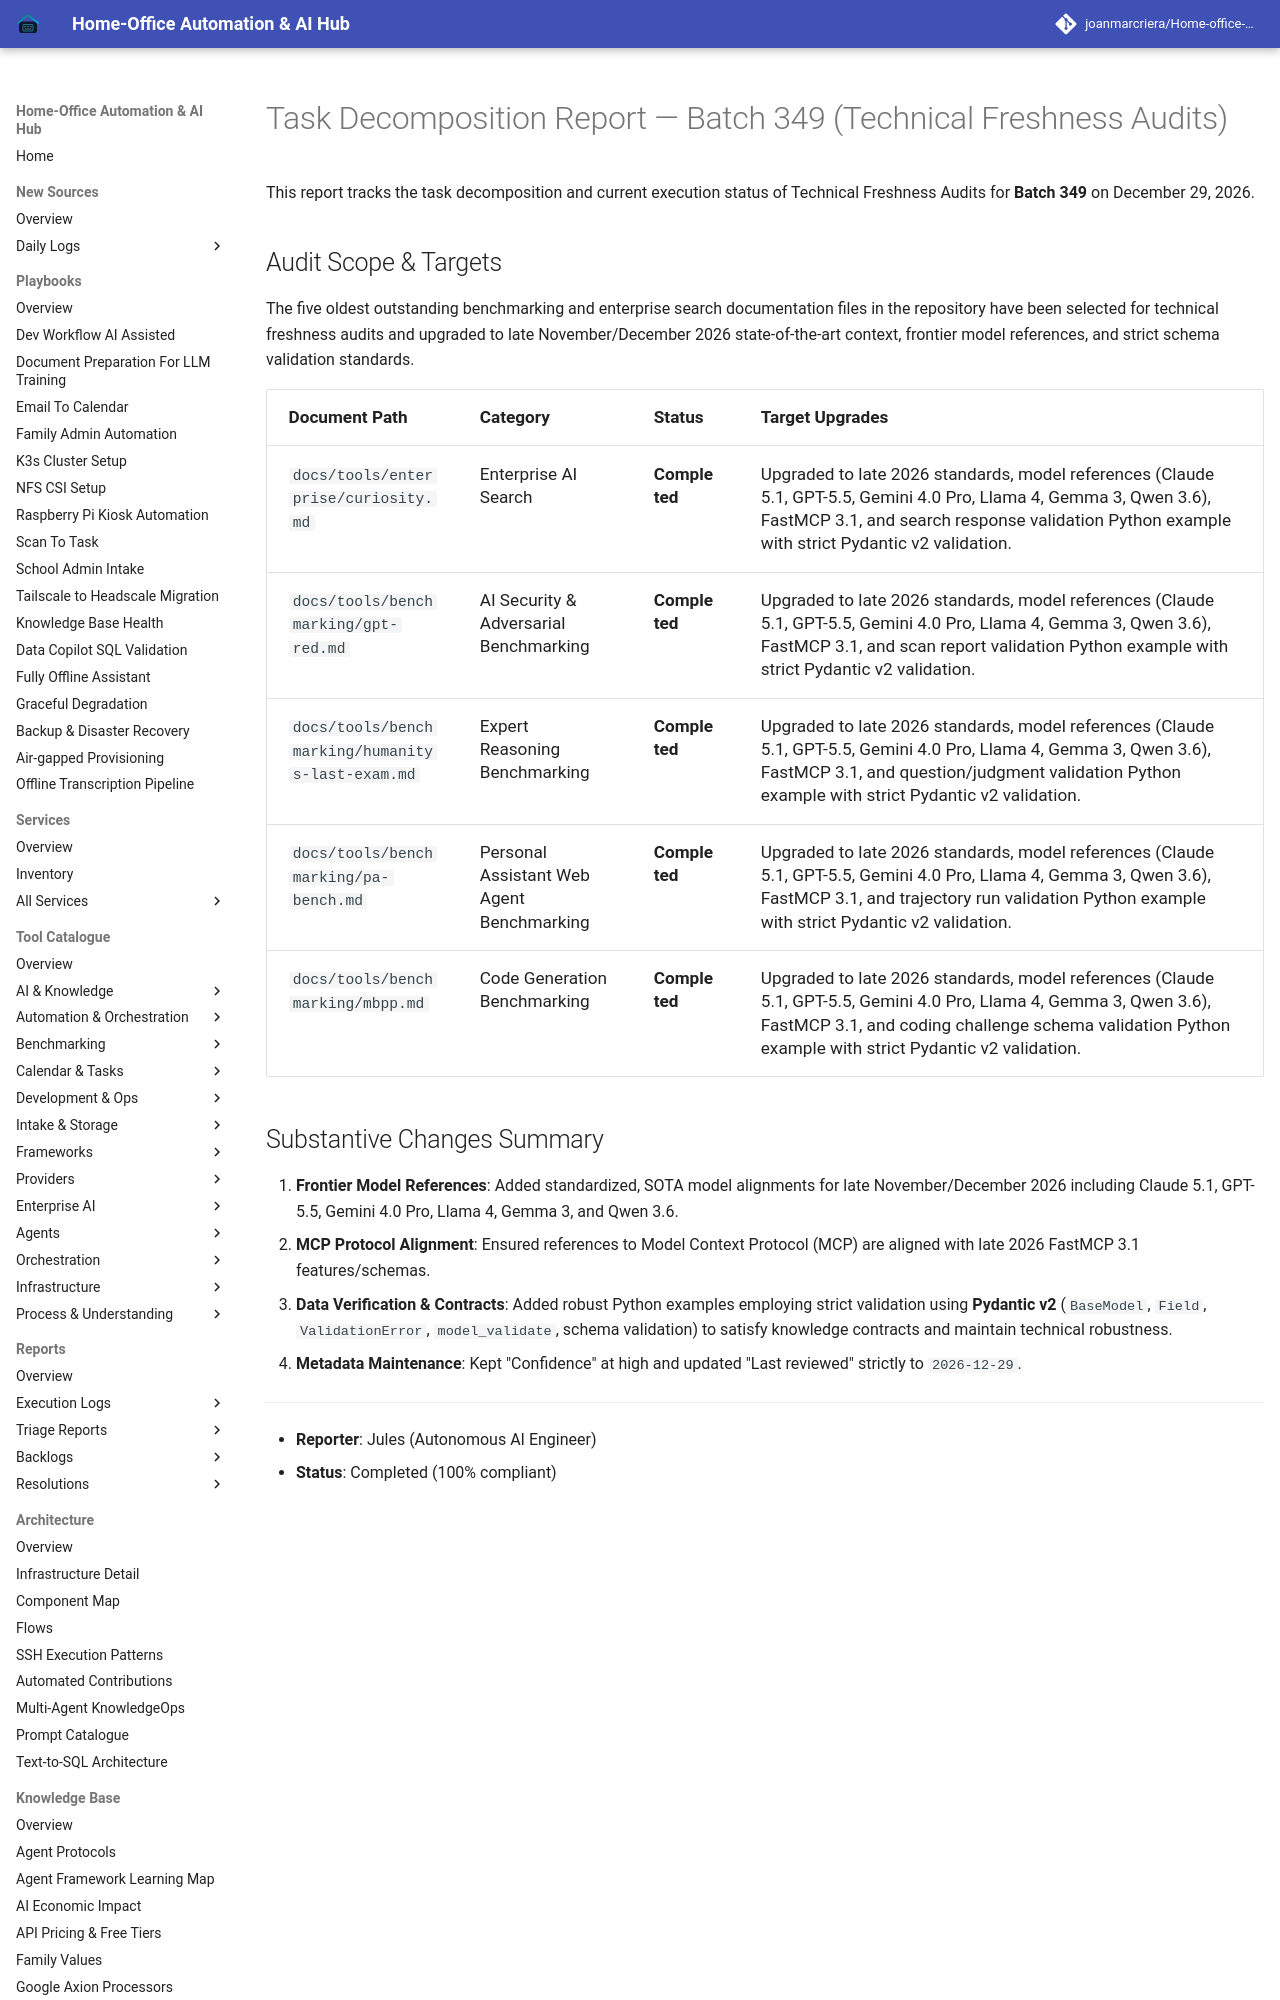

repository: joanmarcriera/Home-office-automations · page: reports/task-decomposition-batch-349/index.html · generator: mkdocs

# Task Decomposition Report — Batch 349 (Technical Freshness Audits)

This report tracks the task decomposition and current execution status of Technical Freshness Audits for **Batch 349** on December 29, 2026.
